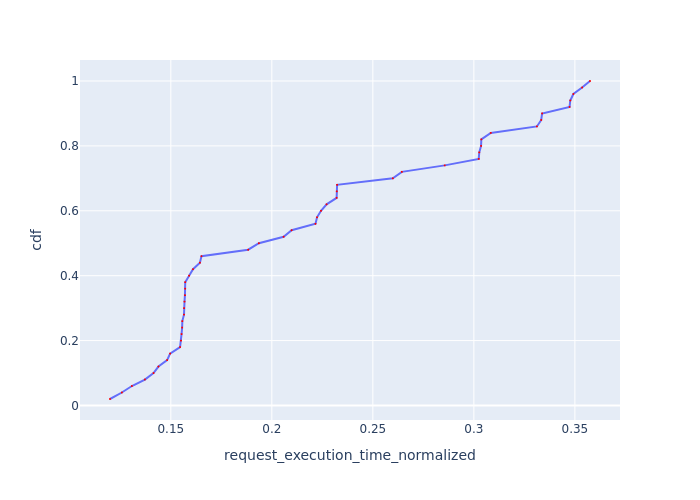

The table this chart was drawn from, first rows:
Request Id, request_execution_time_normalized, cdf
0_6, 0.1199, 0.02
0_0, 0.1258, 0.04
0_14, 0.1307, 0.06
0_11, 0.1372, 0.08
0_44, 0.1414, 0.1
0_41, 0.1439, 0.12
0_7, 0.1482, 0.14
0_33, 0.1496, 0.16
0_42, 0.1546, 0.18
0_35, 0.155, 0.2
0_21, 0.1553, 0.22
0_4, 0.1556, 0.24
0_25, 0.1557, 0.26
0_23, 0.1565, 0.28
0_22, 0.1566, 0.3
0_34, 0.1568, 0.32
0_16, 0.157, 0.34
0_17, 0.1571, 0.36
0_27, 0.1571, 0.38
0_18, 0.1591, 0.4
0_29, 0.161, 0.42
0_38, 0.1644, 0.44
0_2, 0.1652, 0.46
0_48, 0.1883, 0.48
0_36, 0.1936, 0.5
0_32, 0.2058, 0.52
0_15, 0.2098, 0.54
0_19, 0.2216, 0.56
0_37, 0.2224, 0.58
0_47, 0.2243, 0.6
0_46, 0.2271, 0.62
0_30, 0.2321, 0.64
0_39, 0.2322, 0.66
0_13, 0.2323, 0.68
0_5, 0.2599, 0.7
0_20, 0.2644, 0.72
0_9, 0.2856, 0.74
0_1, 0.3024, 0.76
0_3, 0.3027, 0.78
0_12, 0.3036, 0.8
0_31, 0.3037, 0.82
0_43, 0.3084, 0.84
0_8, 0.3312, 0.86
0_45, 0.3333, 0.88
0_10, 0.3338, 0.9
0_26, 0.3474, 0.92
0_24, 0.3477, 0.94
0_49, 0.3492, 0.96
0_28, 0.3536, 0.98
0_40, 0.3575, 1.0
